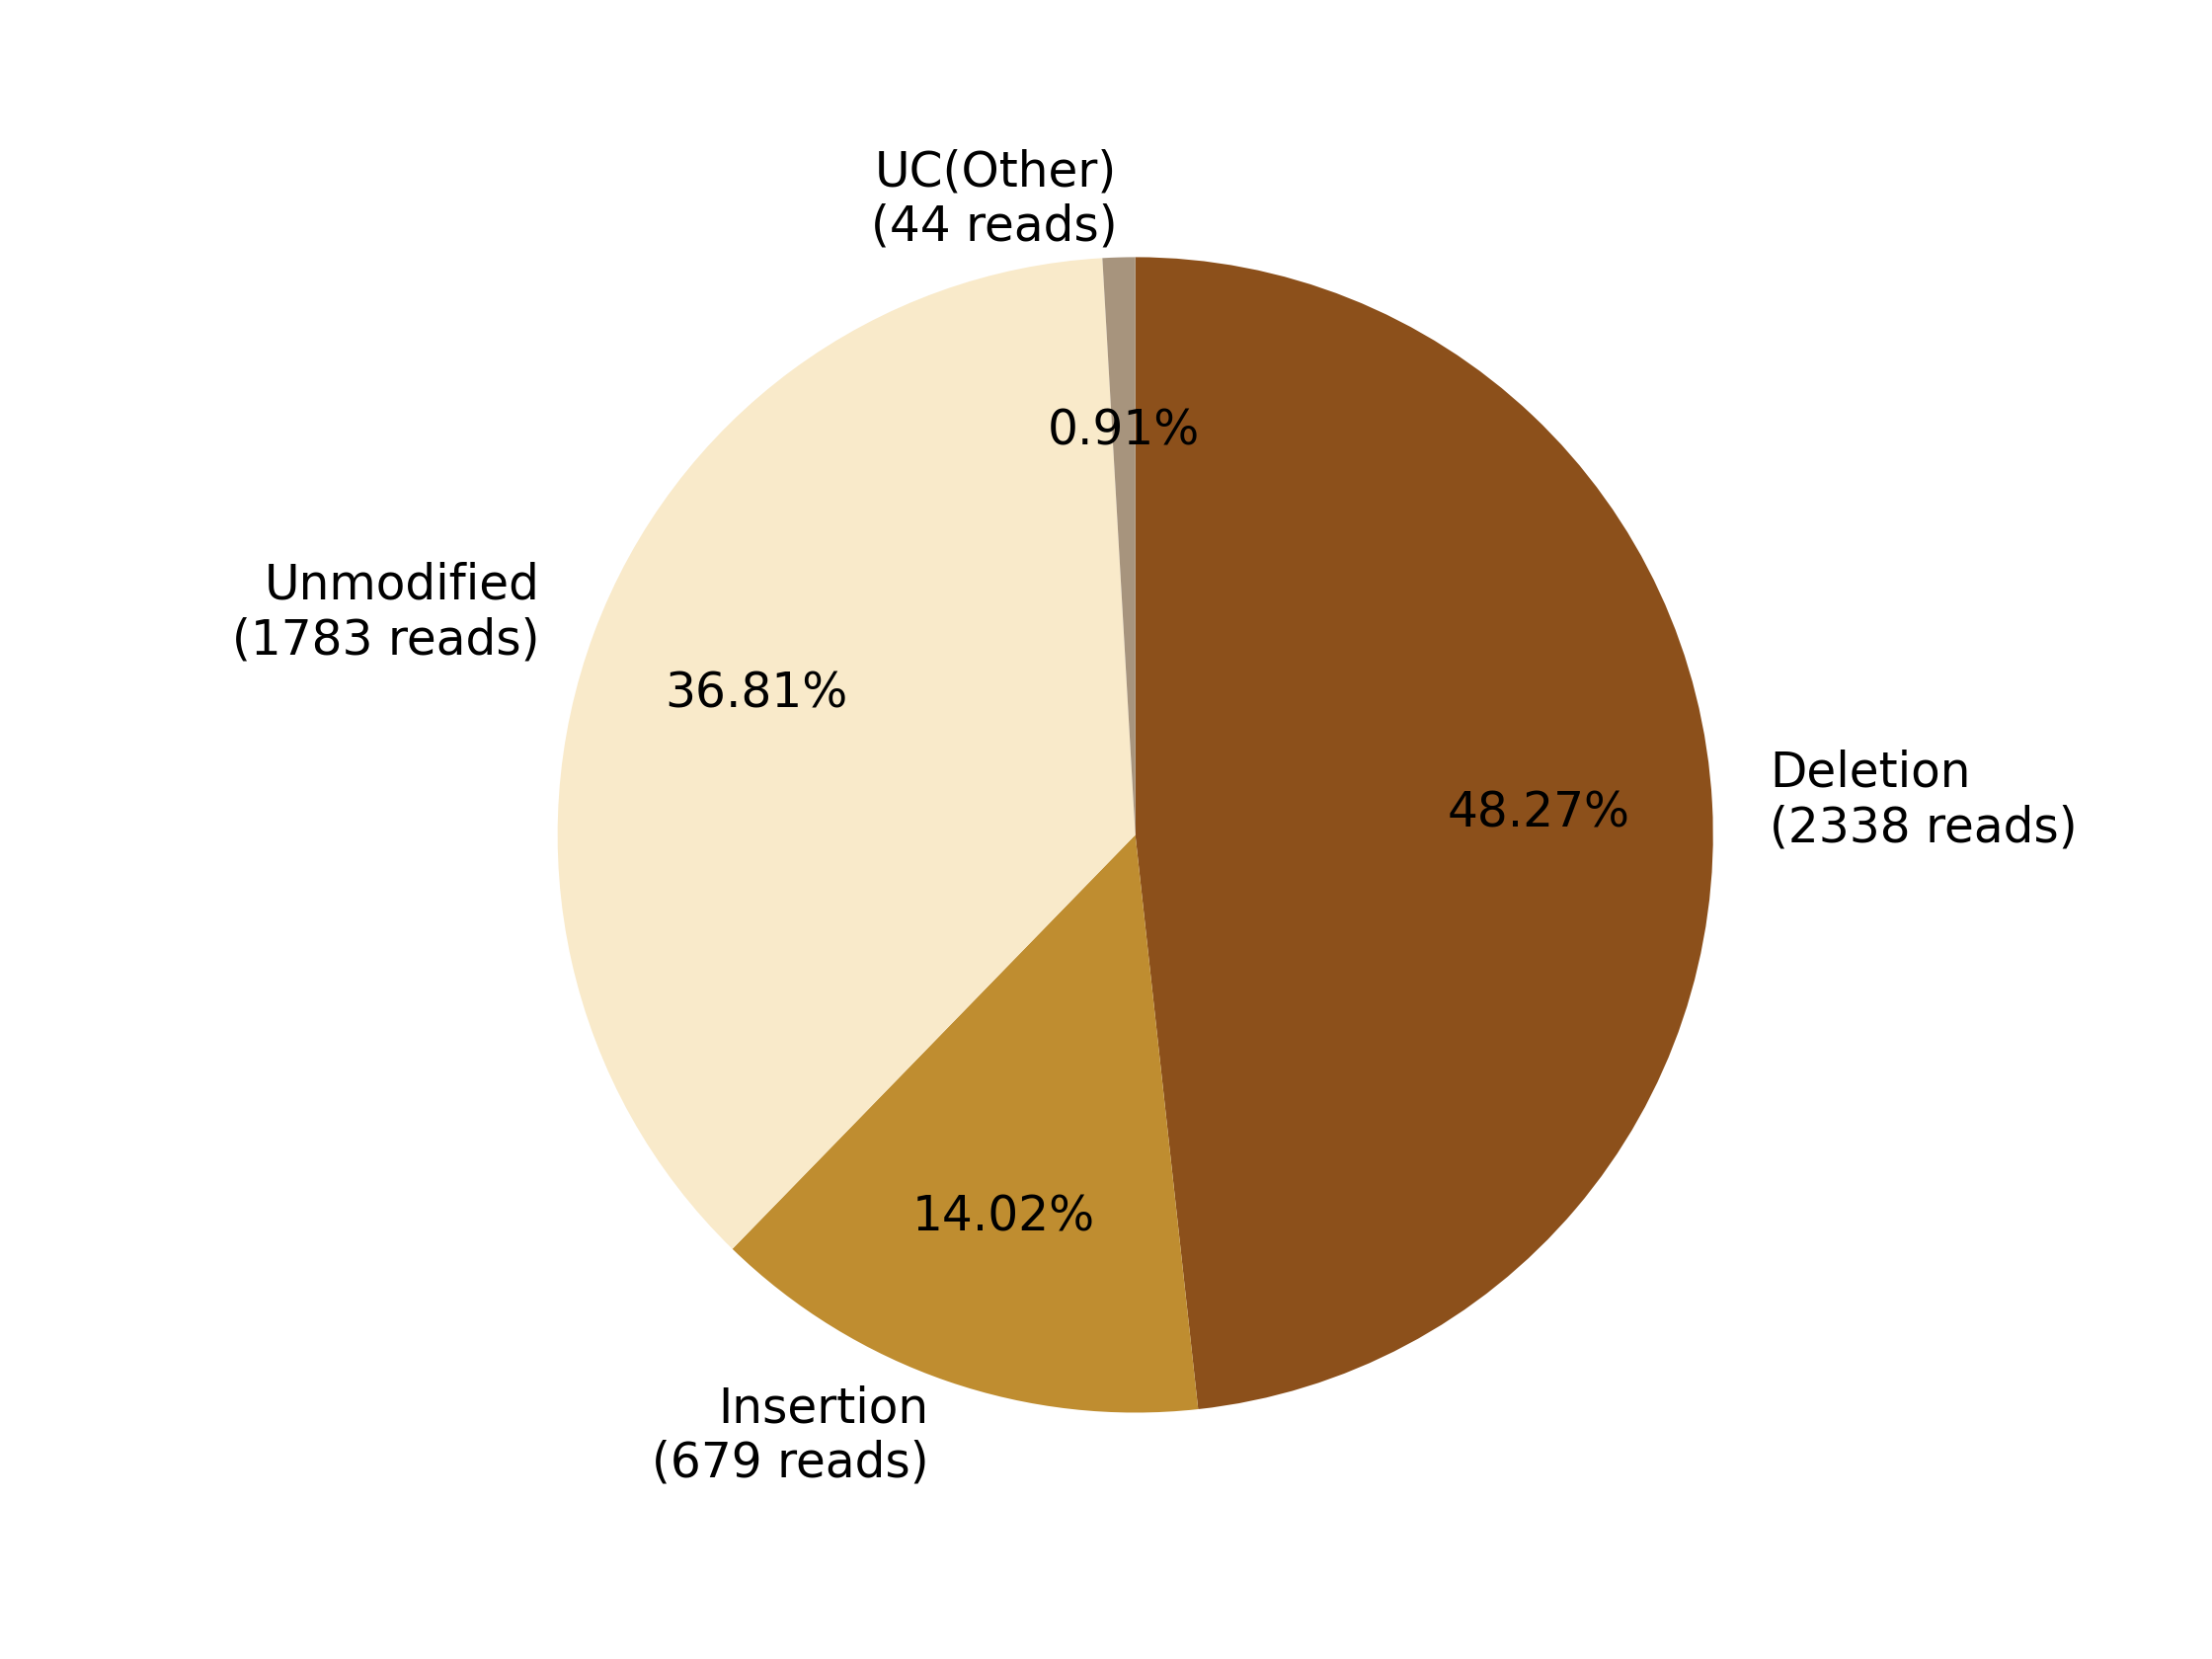

Data behind this chart, as committed beside it:
0, 1, 2, 3, 4, 5, 6, 7
, , Deletion?(2338 reads), Insertion?(679 reads), , Unmodified?(1783 reads), , UC(Other)?(44 reads)
0, 0, 2338, 679, 0, 1783, 0, 44
0.0, 0.0, 48.27, 14.02, 0.0, 36.81, 0.0, 0.9083
